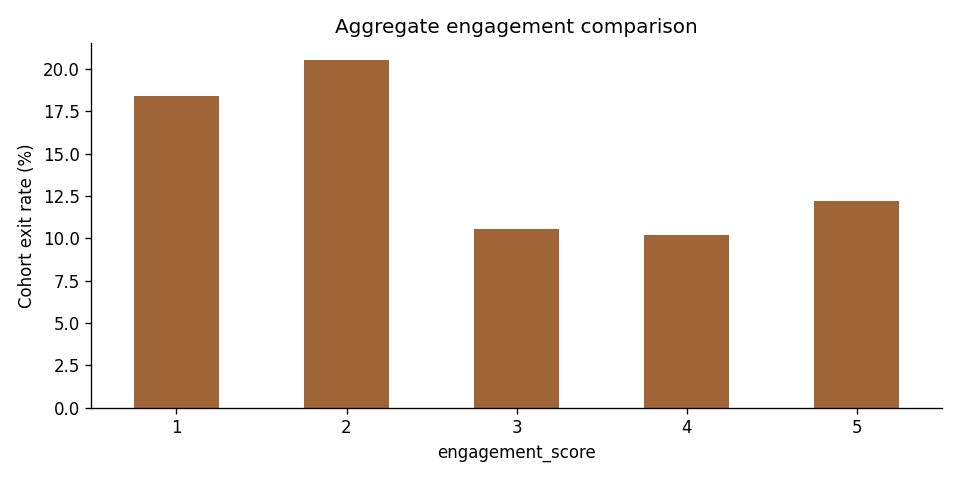

The file beside this chart, header and first rows:
engagement_score, employees, exits, exit_rate_pct
1, 364, 67, 18.41
2, 351, 72, 20.51
3, 369, 39, 10.57
4, 363, 37, 10.19
5, 353, 43, 12.18
